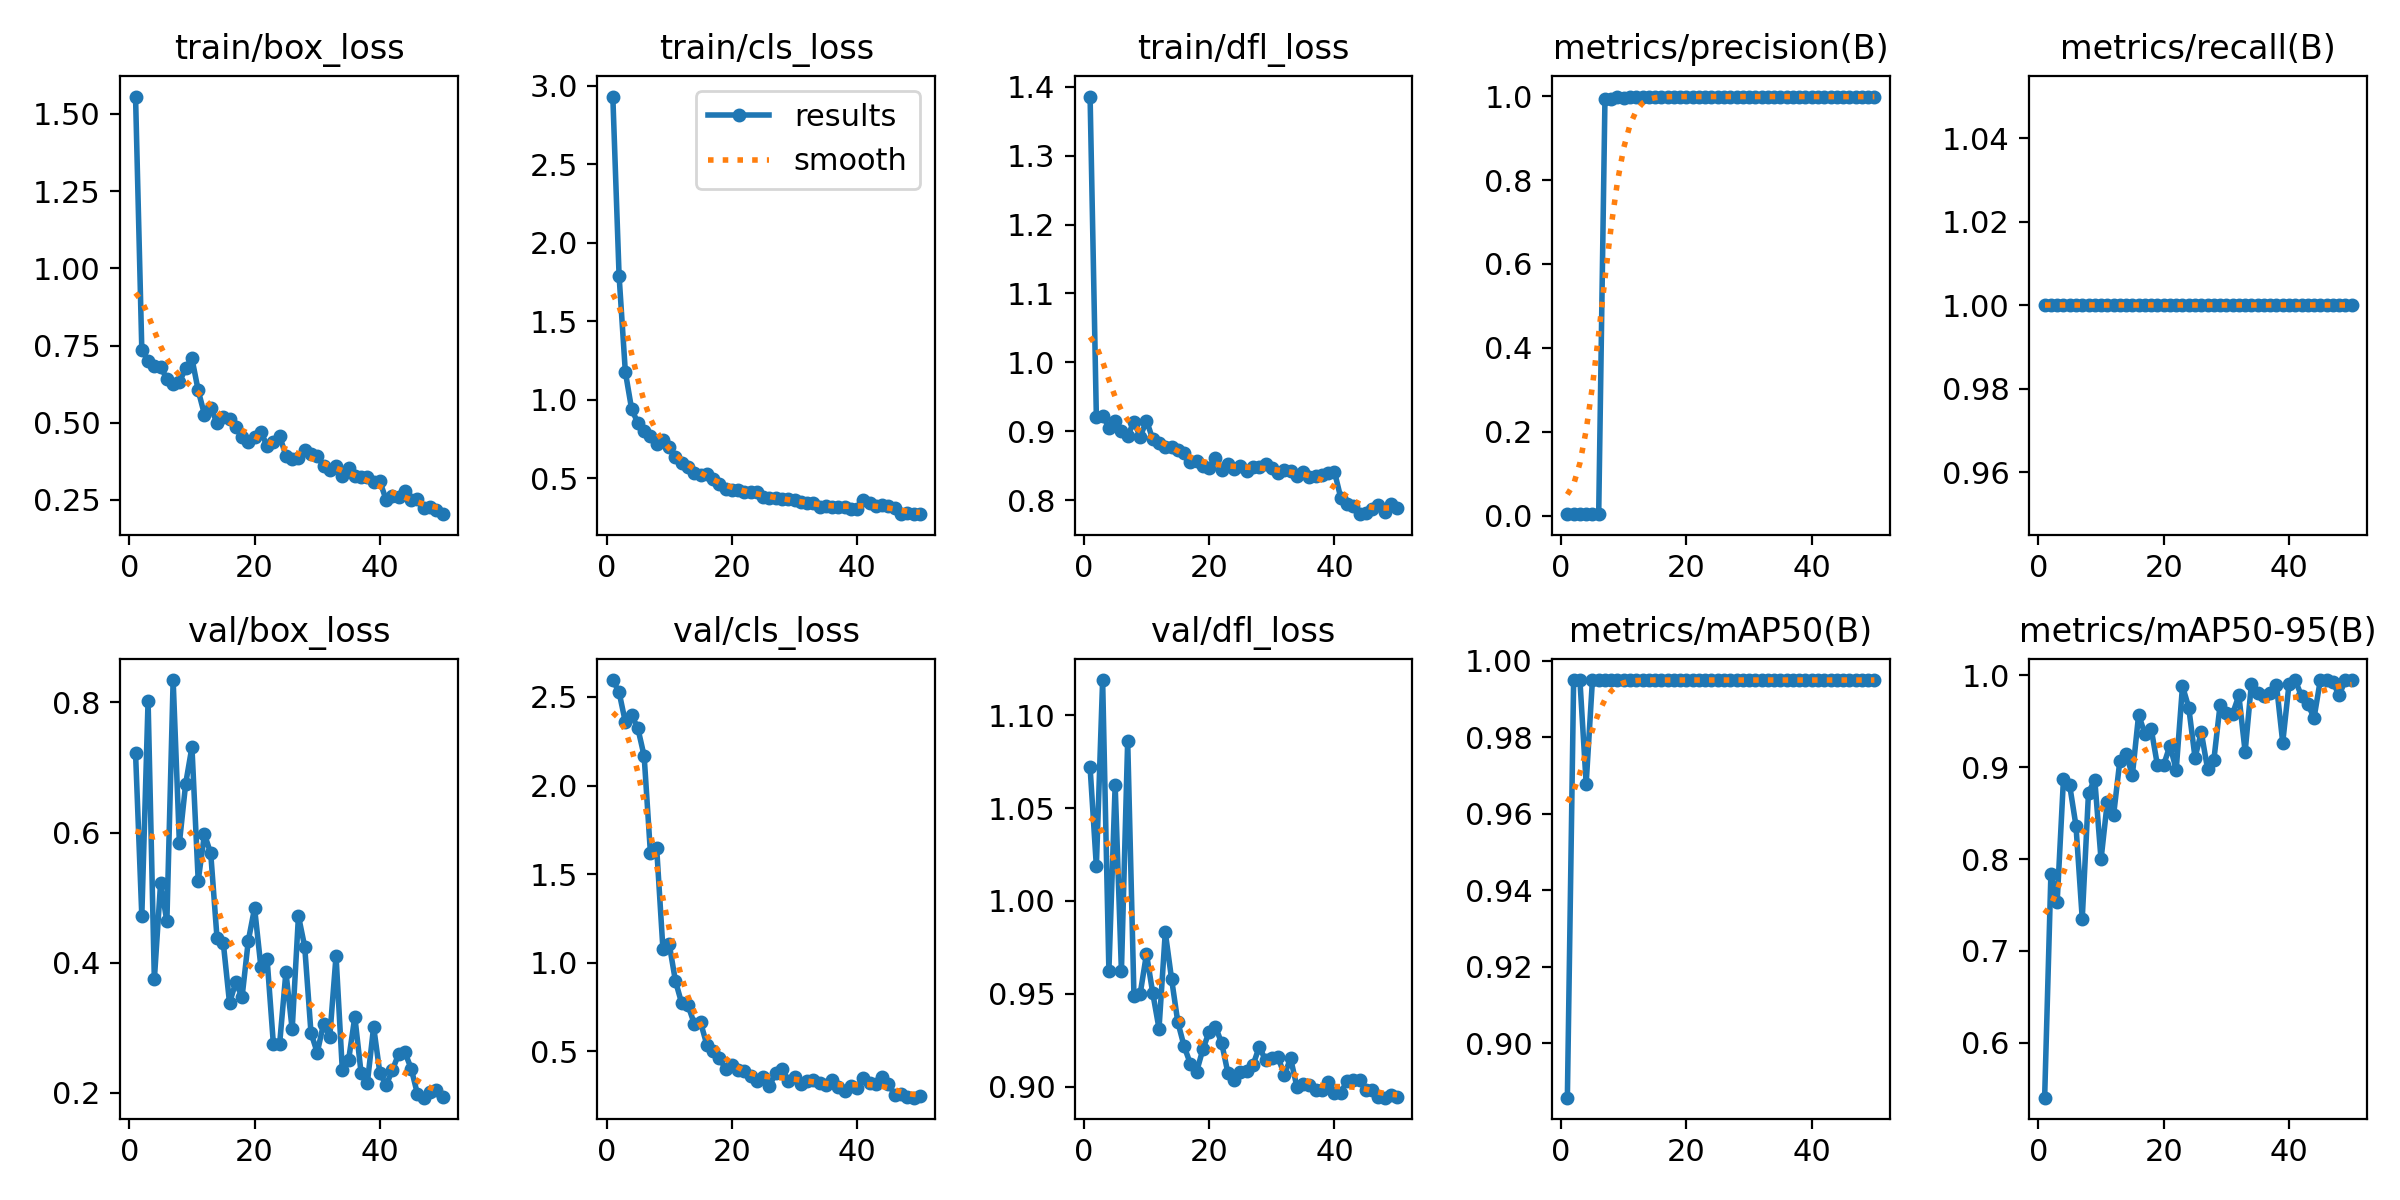

Source data for this figure (header and first rows):
epoch, train/box_loss, train/cls_loss, train/dfl_loss, metrics/precision(B), metrics/recall(B), metrics/mAP50(B), metrics/mAP50-95(B), val/box_loss, val/cls_loss, val/dfl_loss, lr/pg0, lr/pg1, lr/pg2
1, 1.556, 2.93, 1.386, 0.00333, 1, 0.8857, 0.5401, 0.7224, 2.595, 1.072, 0.00024, 0.00024, 0.00024
2, 0.7364, 1.79, 0.921, 0.00333, 1, 0.995, 0.7839, 0.4718, 2.526, 1.019, 0.0004901, 0.0004901, 0.0004901
3, 0.7002, 1.177, 0.9228, 0.00333, 1, 0.995, 0.7534, 0.8028, 2.358, 1.119, 0.0007299, 0.0007299, 0.0007299
4, 0.6821, 0.9411, 0.9052, 0.00333, 1, 0.9679, 0.8869, 0.3743, 2.398, 0.9624, 0.0009594, 0.0009594, 0.0009594
5, 0.6803, 0.852, 0.9142, 0.00333, 1, 0.995, 0.8802, 0.523, 2.322, 1.062, 0.001179, 0.001179, 0.001179
6, 0.6426, 0.8, 0.8998, 0.00334, 1, 0.995, 0.8364, 0.4634, 2.166, 0.9622, 0.001388, 0.001388, 0.001388
7, 0.6246, 0.7698, 0.8931, 0.9938, 1, 0.995, 0.735, 0.8343, 1.62, 1.086, 0.001586, 0.001586, 0.001586
8, 0.631, 0.716, 0.9141, 0.9921, 1, 0.995, 0.8721, 0.5838, 1.647, 0.9489, 0.001723, 0.001723, 0.001723
9, 0.6775, 0.7453, 0.8918, 0.9973, 1, 0.995, 0.8866, 0.6751, 1.076, 0.9501, 0.001683, 0.001683, 0.001683
10, 0.7083, 0.7003, 0.9155, 0.9962, 1, 0.995, 0.7996, 0.7314, 1.106, 0.9714, 0.001644, 0.001644, 0.001644
11, 0.6045, 0.633, 0.8884, 0.998, 1, 0.995, 0.8621, 0.5262, 0.8965, 0.9504, 0.001604, 0.001604, 0.001604
12, 0.5263, 0.5945, 0.8831, 0.9985, 1, 0.995, 0.8476, 0.5974, 0.7706, 0.9313, 0.001564, 0.001564, 0.001564
13, 0.5467, 0.5709, 0.8774, 0.9986, 1, 0.995, 0.9071, 0.5681, 0.7602, 0.9832, 0.001525, 0.001525, 0.001525
14, 0.5006, 0.5361, 0.8766, 0.9987, 1, 0.995, 0.9145, 0.4384, 0.6568, 0.9581, 0.001485, 0.001485, 0.001485
15, 0.518, 0.5233, 0.8722, 0.9988, 1, 0.995, 0.8913, 0.4309, 0.6639, 0.9348, 0.001446, 0.001446, 0.001446
16, 0.5134, 0.5259, 0.869, 0.9988, 1, 0.995, 0.9572, 0.3383, 0.5389, 0.9218, 0.001406, 0.001406, 0.001406
17, 0.4851, 0.4935, 0.855, 0.9987, 1, 0.995, 0.9365, 0.37, 0.5001, 0.9124, 0.001366, 0.001366, 0.001366
18, 0.4543, 0.4627, 0.8572, 0.9989, 1, 0.995, 0.9421, 0.3471, 0.4613, 0.9081, 0.001327, 0.001327, 0.001327
19, 0.4384, 0.4302, 0.8488, 0.9989, 1, 0.995, 0.9022, 0.434, 0.4019, 0.9201, 0.001287, 0.001287, 0.001287
20, 0.4544, 0.4281, 0.8461, 0.9989, 1, 0.995, 0.9026, 0.484, 0.4244, 0.9296, 0.001248, 0.001248, 0.001248
21, 0.4713, 0.4264, 0.8616, 0.9989, 1, 0.995, 0.9236, 0.394, 0.3936, 0.9323, 0.001208, 0.001208, 0.001208
22, 0.4245, 0.4143, 0.8432, 0.9989, 1, 0.995, 0.8973, 0.4054, 0.391, 0.9235, 0.001168, 0.001168, 0.001168
23, 0.4385, 0.4107, 0.8531, 0.9988, 1, 0.995, 0.9884, 0.2749, 0.3601, 0.9073, 0.001129, 0.001129, 0.001129
24, 0.4567, 0.4148, 0.8458, 0.9989, 1, 0.995, 0.965, 0.2757, 0.3337, 0.9035, 0.001089, 0.001089, 0.001089
25, 0.3936, 0.3789, 0.8501, 0.9989, 1, 0.995, 0.9105, 0.3858, 0.3539, 0.9082, 0.00105, 0.00105, 0.00105
26, 0.3831, 0.3768, 0.8415, 0.9989, 1, 0.995, 0.9382, 0.2976, 0.3063, 0.9083, 0.00101, 0.00101, 0.00101
27, 0.3857, 0.3751, 0.8486, 0.9989, 1, 0.995, 0.8983, 0.4719, 0.3783, 0.9116, 0.0009704, 0.0009704, 0.0009704
28, 0.4102, 0.3679, 0.8479, 0.9989, 1, 0.995, 0.9075, 0.4246, 0.4035, 0.9214, 0.0009308, 0.0009308, 0.0009308
29, 0.398, 0.3674, 0.8531, 0.9989, 1, 0.995, 0.9678, 0.2924, 0.334, 0.9143, 0.0008912, 0.0008912, 0.0008912
30, 0.3936, 0.3639, 0.8459, 0.9989, 1, 0.995, 0.9588, 0.2619, 0.3536, 0.9155, 0.0008516, 0.0008516, 0.0008516
31, 0.3595, 0.349, 0.8389, 0.9989, 1, 0.995, 0.9583, 0.3059, 0.3156, 0.9158, 0.000812, 0.000812, 0.000812
32, 0.3454, 0.3428, 0.844, 0.9989, 1, 0.995, 0.9782, 0.2863, 0.3306, 0.9064, 0.0007724, 0.0007724, 0.0007724
33, 0.3594, 0.3419, 0.8428, 0.9989, 1, 0.995, 0.9168, 0.4106, 0.3405, 0.9152, 0.0007328, 0.0007328, 0.0007328
34, 0.3284, 0.3202, 0.8356, 0.9989, 1, 0.995, 0.9908, 0.2356, 0.3231, 0.9, 0.0006932, 0.0006932, 0.0006932
35, 0.352, 0.3242, 0.8406, 0.9989, 1, 0.995, 0.9808, 0.2502, 0.3082, 0.9015, 0.0006536, 0.0006536, 0.0006536
36, 0.3262, 0.3164, 0.833, 0.9989, 1, 0.995, 0.9776, 0.317, 0.3385, 0.9008, 0.000614, 0.000614, 0.000614
37, 0.3249, 0.3174, 0.8345, 0.999, 1, 0.995, 0.981, 0.2305, 0.2979, 0.8984, 0.0005744, 0.0005744, 0.0005744
38, 0.3245, 0.3164, 0.836, 0.999, 1, 0.995, 0.9895, 0.2156, 0.2741, 0.8983, 0.0005348, 0.0005348, 0.0005348
39, 0.3083, 0.3024, 0.8387, 0.9989, 1, 0.995, 0.9269, 0.3016, 0.3076, 0.9025, 0.0004952, 0.0004952, 0.0004952
40, 0.3099, 0.3046, 0.8414, 0.9988, 1, 0.995, 0.9905, 0.2303, 0.2925, 0.8967, 0.0004556, 0.0004556, 0.0004556
41, 0.2501, 0.3639, 0.8036, 0.9988, 1, 0.995, 0.995, 0.212, 0.3498, 0.8968, 0.000416, 0.000416, 0.000416
42, 0.262, 0.3412, 0.7947, 0.9988, 1, 0.995, 0.9773, 0.2354, 0.322, 0.9029, 0.0003764, 0.0003764, 0.0003764
43, 0.2582, 0.3268, 0.7912, 0.9988, 1, 0.995, 0.9688, 0.2599, 0.3163, 0.9037, 0.0003368, 0.0003368, 0.0003368
44, 0.2791, 0.3322, 0.7795, 0.9985, 1, 0.995, 0.9538, 0.2622, 0.356, 0.9034, 0.0002972, 0.0002972, 0.0002972
45, 0.2486, 0.3266, 0.7805, 0.9986, 1, 0.995, 0.995, 0.2372, 0.3171, 0.8981, 0.0002576, 0.0002576, 0.0002576
46, 0.2516, 0.3091, 0.7866, 0.9987, 1, 0.995, 0.995, 0.1981, 0.2544, 0.8982, 0.000218, 0.000218, 0.000218
47, 0.2238, 0.2752, 0.7923, 0.9988, 1, 0.995, 0.9927, 0.1927, 0.2599, 0.8942, 0.0001784, 0.0001784, 0.0001784
48, 0.2279, 0.278, 0.7828, 0.9988, 1, 0.995, 0.9785, 0.2008, 0.2416, 0.8941, 0.0001388, 0.0001388, 0.0001388
49, 0.2173, 0.2718, 0.7949, 0.9988, 1, 0.995, 0.995, 0.2045, 0.2392, 0.8958, 9.92e-05, 9.92e-05, 9.92e-05
50, 0.2038, 0.2733, 0.7881, 0.9988, 1, 0.995, 0.995, 0.1939, 0.2462, 0.8946, 5.96e-05, 5.96e-05, 5.96e-05
